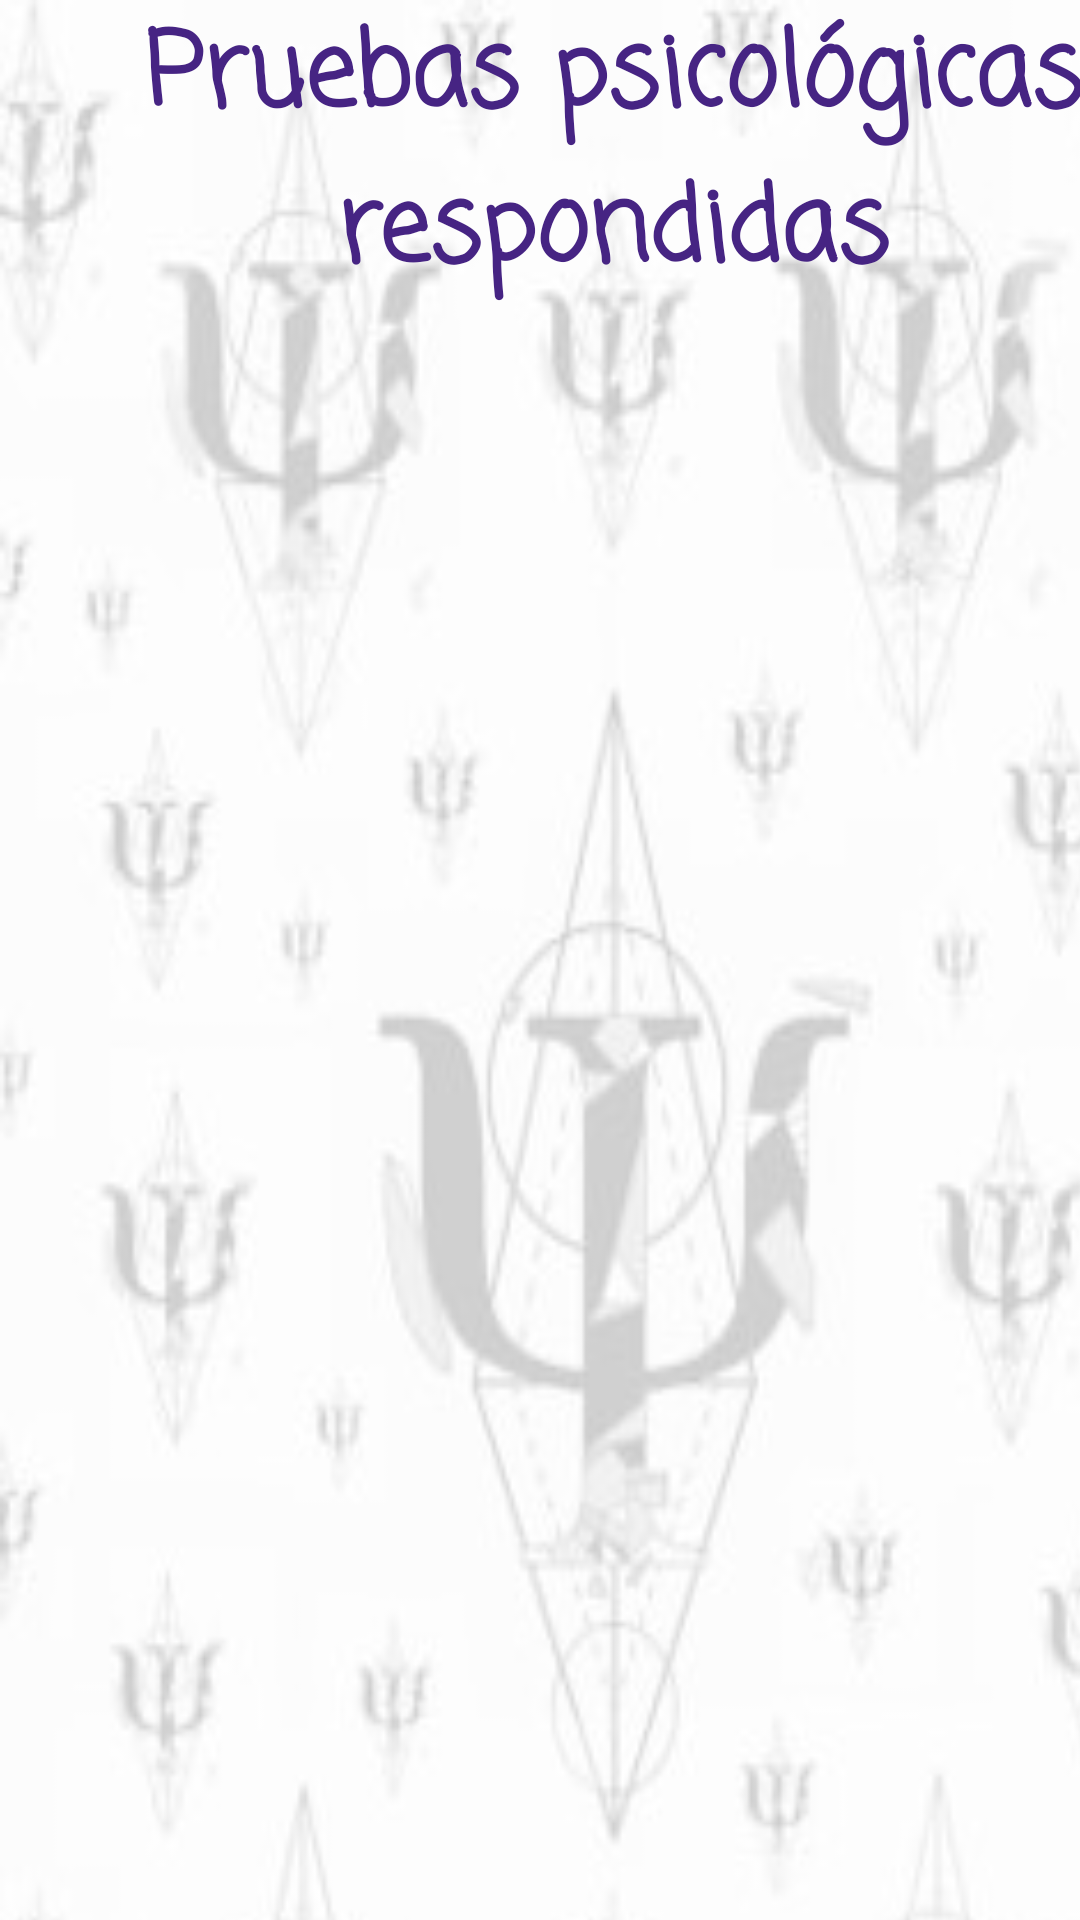

Here is an Android app screen rendered from its layout file. Give the layout XML and the strings, colors and styles it references.
<!-- AndroidManifest.xml: application theme Theme.TT2021A027 -->
<!-- res/layout/activity_pruebasrespondidas.xml -->
<?xml version="1.0" encoding="utf-8"?>
<androidx.constraintlayout.widget.ConstraintLayout xmlns:android="http://schemas.android.com/apk/res/android"
    xmlns:app="http://schemas.android.com/apk/res-auto"
    xmlns:tools="http://schemas.android.com/tools"
    android:layout_width="match_parent"
    android:layout_height="match_parent"
    tools:context=".pruebasrespondidas">

    <LinearLayout
        android:layout_width="409dp"
        android:layout_height="844dp"
        android:background="@drawable/fondoprincipal"
        android:orientation="vertical"
        tools:layout_editor_absoluteX="1dp"
        tools:layout_editor_absoluteY="1dp">

        <TextView
            android:id="@+id/textwelcomerespon"
            android:layout_width="match_parent"
            android:layout_height="wrap_content"
            android:fontFamily="casual"
            android:text="Pruebas psicológicas respondidas"
            android:textAlignment="center"
            android:textAllCaps="false"
            android:textColor="#462483"
            android:textSize="34sp"
            android:textStyle="bold" />

        <LinearLayout
            android:layout_width="match_parent"
            android:layout_height="match_parent"
            android:orientation="vertical">

            <ListView
                android:id="@+id/ContenidoRespondidas"
                android:layout_width="match_parent"
                android:layout_height="match_parent" />
        </LinearLayout>
    </LinearLayout>
</androidx.constraintlayout.widget.ConstraintLayout>
<!-- resources referenced by this layout -->
<resources>
  <!-- drawable fondoprincipal: jpg bitmap (drawable, 16642 bytes) -->
  <style name="Theme.TT2021A027" parent="Theme.MaterialComponents.DayNight.DarkActionBar">
          
          <item name="colorPrimary">@color/purple_500</item>
          <item name="colorPrimaryVariant">@color/purple_700</item>
          <item name="colorOnPrimary">@color/white</item>
          
          <item name="colorSecondary">@color/teal_200</item>
          <item name="colorSecondaryVariant">@color/teal_700</item>
          <item name="colorOnSecondary">@color/black</item>
          
          <item name="android:statusBarColor" tools:targetApi="l">?attr/colorPrimaryVariant</item>
          
      </style>
  <!-- not gathered from this repository: default colours our renderer supplied (Android Studio template values) -->
  <color name="purple_500">#FF6200EE</color>
  <color name="purple_700">#FF3700B3</color>
  <color name="teal_200">#FF03DAC5</color>
  <color name="teal_700">#FF018786</color>
  <color name="black">#FF000000</color>
  <color name="white">#FFFFFFFF</color>
</resources>
